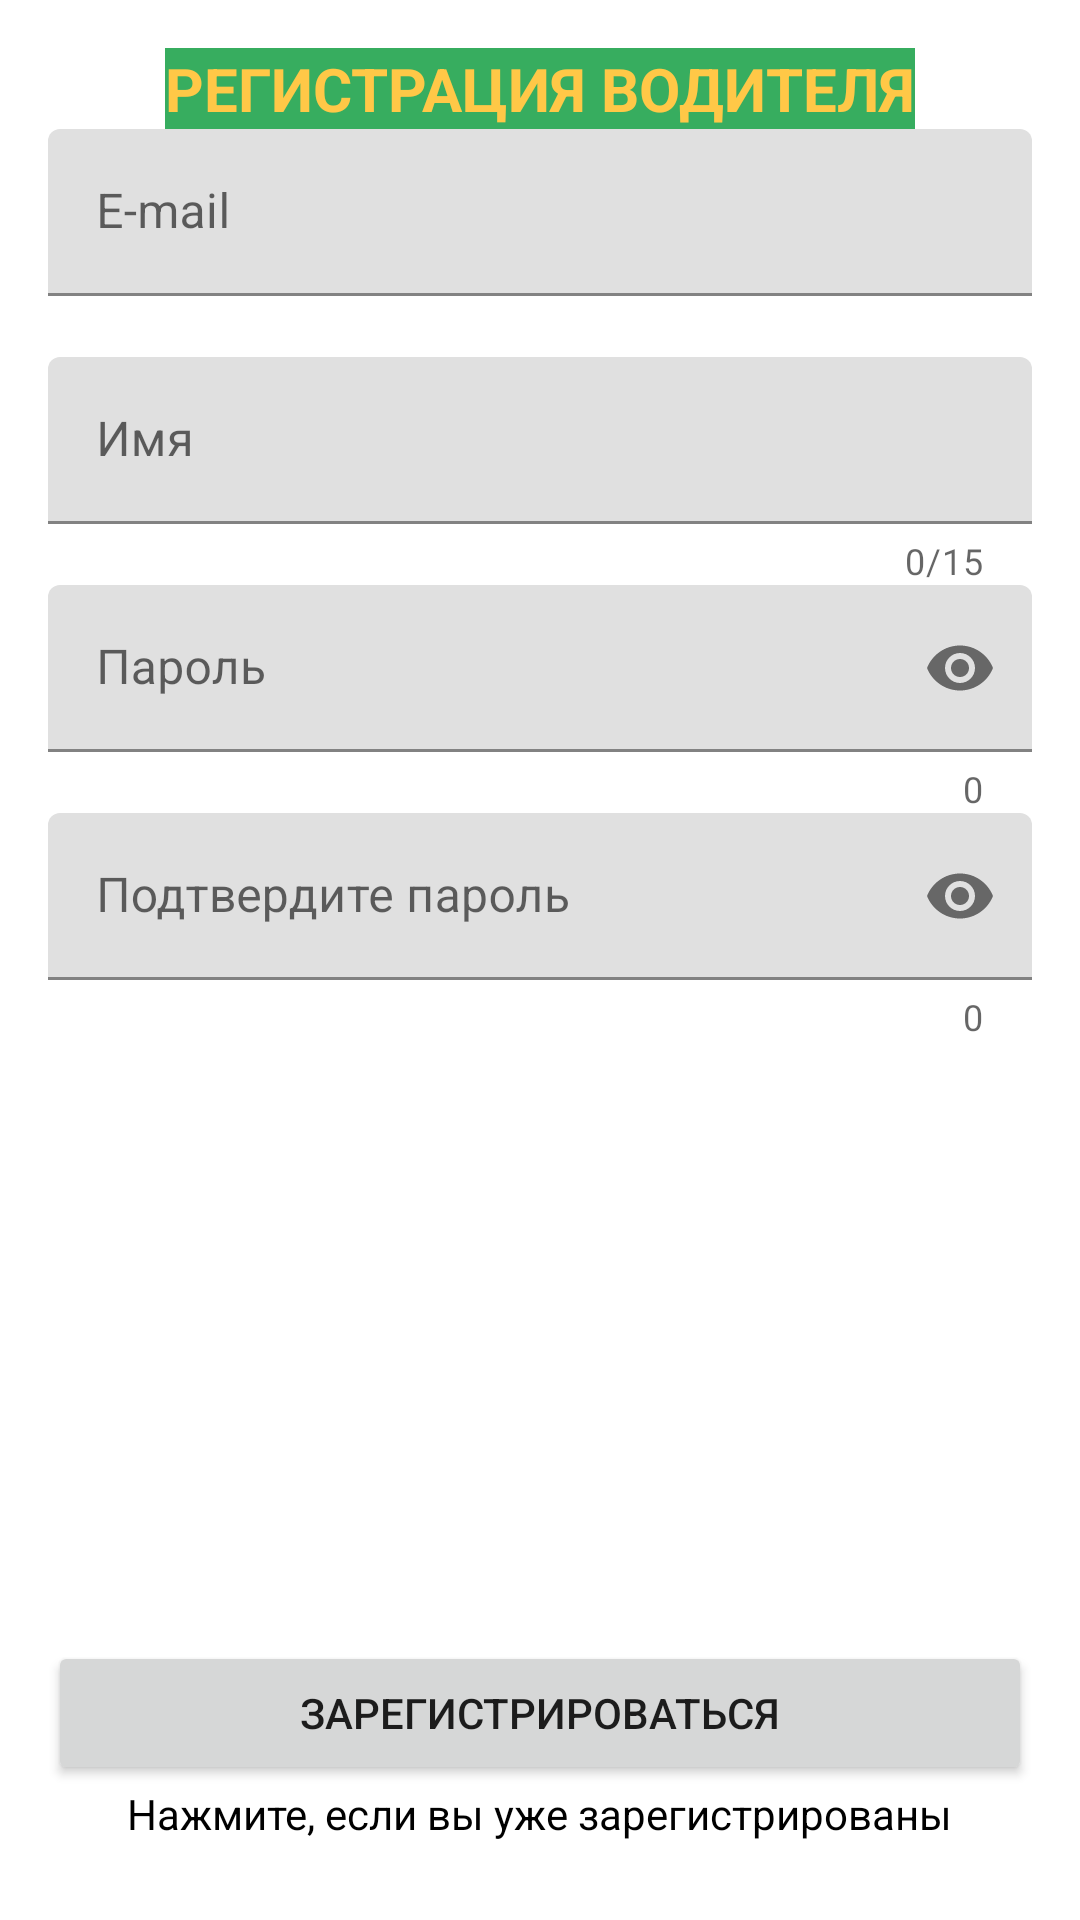

Here is an Android app screen rendered from its layout file. Give the layout XML and the strings, colors and styles it references.
<!-- AndroidManifest.xml: application theme Theme.MyUber -->
<!-- res/layout/activity_driver_sign_in.xml -->
<?xml version="1.0" encoding="utf-8"?>
<LinearLayout xmlns:android="http://schemas.android.com/apk/res/android"
    xmlns:app="http://schemas.android.com/apk/res-auto"
    xmlns:tools="http://schemas.android.com/tools"
    android:layout_width="match_parent"
    android:layout_height="match_parent"
    android:orientation="vertical"
    android:padding="16dp"
    tools:context=".DriverSignInActivity">

    <TextView
        android:layout_width="wrap_content"
        android:layout_height="wrap_content"
        android:textColor="@color/purple_500"
        android:background="@color/purple_200"
        android:textAllCaps="true"
        android:text="Регистрация водителя"
        android:textSize="20sp"
        android:textStyle="bold"
        android:layout_gravity="center_horizontal"/>

    <com.google.android.material.textfield.TextInputLayout
        android:id="@+id/textInputEmail"
        android:layout_width="match_parent"
        android:layout_height="wrap_content"
        app:errorEnabled="true">

        <com.google.android.material.textfield.TextInputEditText
            android:id="@+id/emailEditText"
            android:layout_width="match_parent"
            android:inputType="textEmailAddress"
            android:layout_height="wrap_content"
            android:hint="E-mail" />
    </com.google.android.material.textfield.TextInputLayout>

    <com.google.android.material.textfield.TextInputLayout
        android:id="@+id/textInputName"
        app:counterEnabled="true"
        app:counterMaxLength="15"
        android:layout_width="match_parent"
        android:layout_height="wrap_content"
        app:errorEnabled="true">

        <com.google.android.material.textfield.TextInputEditText
            android:layout_width="match_parent"
            android:inputType="text"
            android:layout_height="wrap_content"
            android:hint="Имя" />
    </com.google.android.material.textfield.TextInputLayout>

    <com.google.android.material.textfield.TextInputLayout
        android:id="@+id/textInputPass"
        app:counterEnabled="true"
        app:passwordToggleEnabled="true"
        android:layout_width="match_parent"
        android:layout_height="wrap_content"
        app:errorEnabled="true">

        <com.google.android.material.textfield.TextInputEditText
            android:layout_width="match_parent"
            android:inputType="textPassword"
            android:layout_height="wrap_content"
            android:hint="Пароль" />
    </com.google.android.material.textfield.TextInputLayout>

    <com.google.android.material.textfield.TextInputLayout
        android:id="@+id/textInputConfirmPass"
        app:counterEnabled="true"
        app:passwordToggleEnabled="true"
        android:layout_width="match_parent"
        android:layout_height="wrap_content"
        app:errorEnabled="true">

        <com.google.android.material.textfield.TextInputEditText
            android:layout_width="match_parent"
            android:inputType="textPassword"
            android:layout_height="wrap_content"
            android:hint="Подтвердите пароль" />
    </com.google.android.material.textfield.TextInputLayout>

    <Button
        android:id="@+id/logInSignUpButton"
        android:layout_width="match_parent"
        android:layout_height="wrap_content"
        android:onClick="loginSignUpUser"
        android:text="Зарегистрироваться"
        android:layout_marginTop="200dp"/>

    <TextView
        android:id="@+id/toggleLogInSignUp"
        android:layout_width="wrap_content"
        android:layout_height="wrap_content"
        android:layout_gravity="center_horizontal"
        android:textColor="@color/black"
        android:onClick="loginSignUpToggle"
        android:text="Нажмите, если вы уже зарегистрированы"
        android:clickable="true"/>


</LinearLayout>
<!-- resources referenced by this layout -->
<resources>
  <color name="black">#FF000000</color>
  <color name="purple_200">#37ad5f</color>
  <color name="purple_500">#ffc847</color>
  <style name="Theme.MyUber" parent="Theme.MaterialComponents.DayNight.NoActionBar">
          
          <item name="colorPrimary">@color/purple_200</item>
          <item name="colorPrimaryVariant">@color/purple_500</item>
          <item name="colorOnPrimary">@color/white</item>
          
          <item name="colorSecondary">@color/teal_200</item>
          <item name="colorSecondaryVariant">@color/teal_700</item>
          <item name="colorOnSecondary">@color/black</item>
          
          <item name="android:statusBarColor" tools:targetApi="l">?attr/colorPrimaryVariant</item>
          
      </style>
  <color name="white">#FFFFFFFF</color>
  <color name="teal_200">#FF03DAC5</color>
  <color name="teal_700">#FF018786</color>
</resources>
